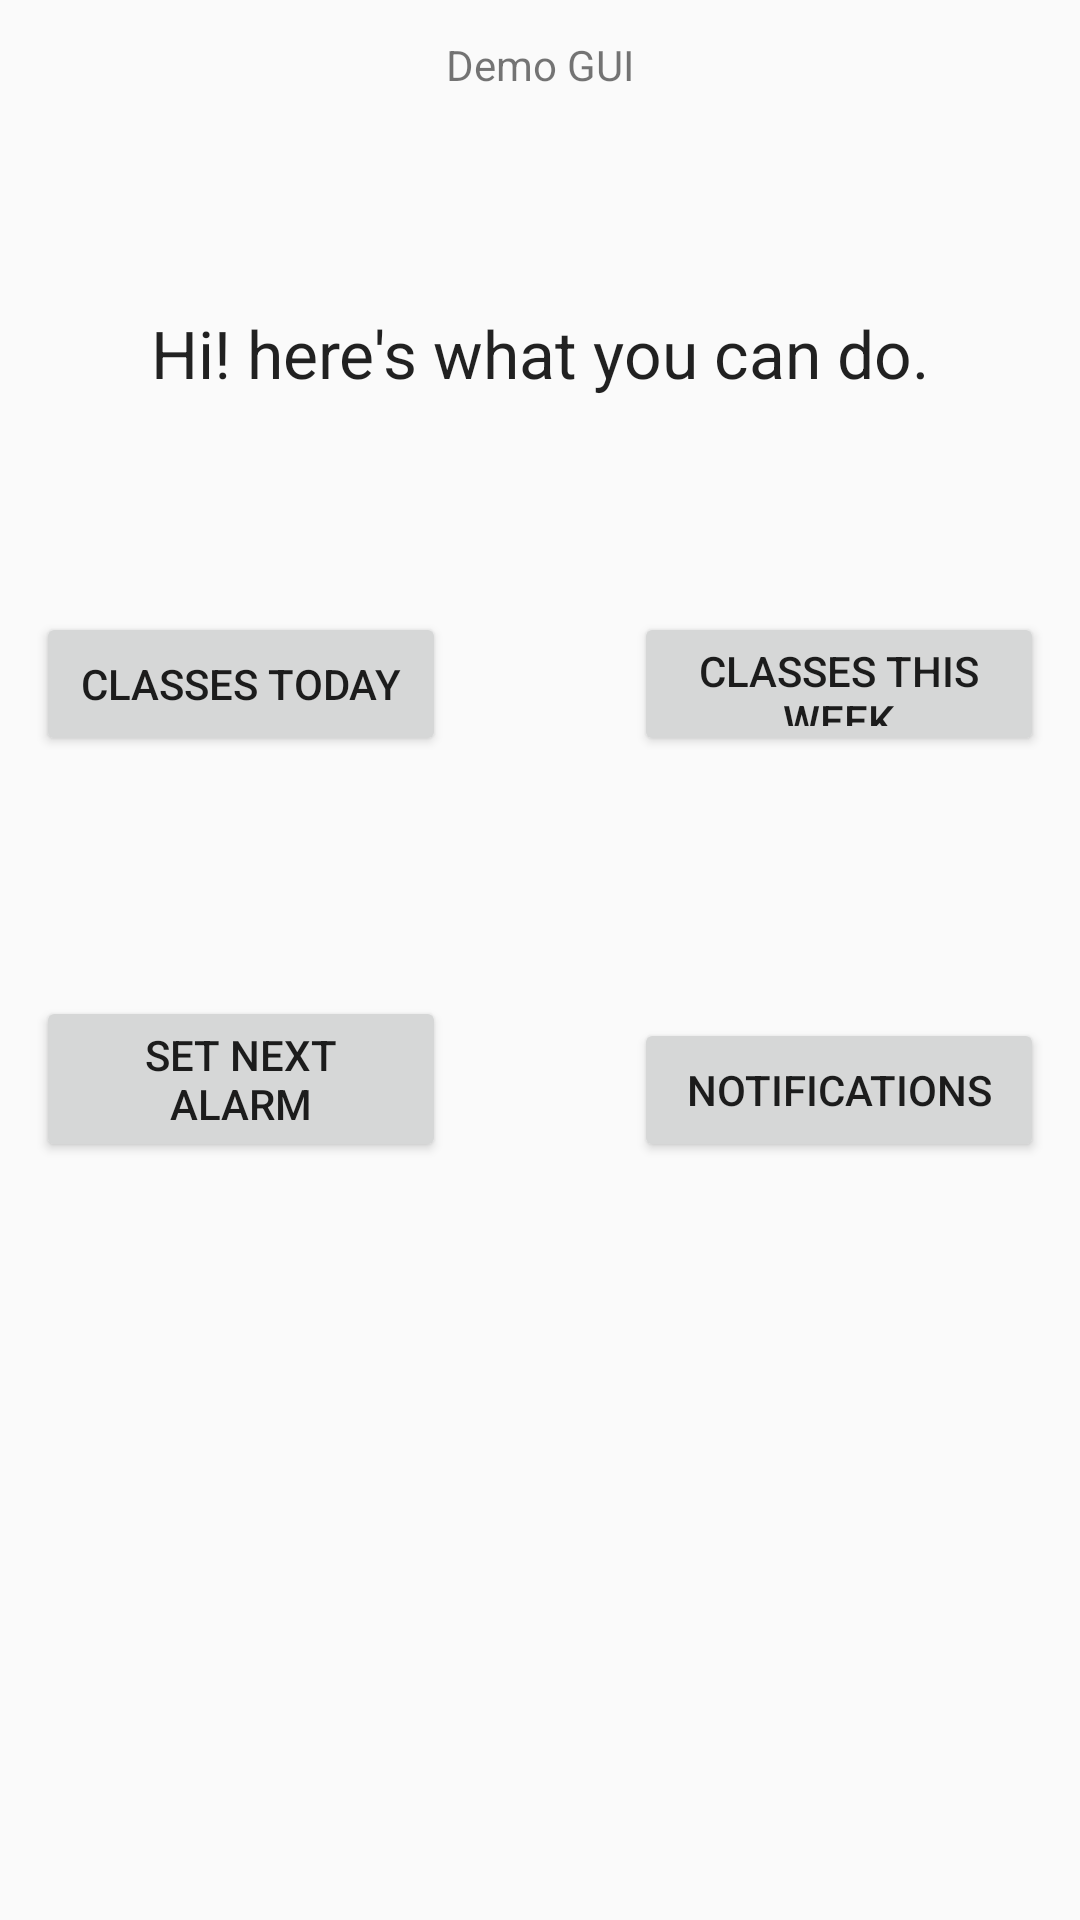

Reconstruct the res/layout file that produces this screen, plus the resources it refers to.
<!-- AndroidManifest.xml: application theme AppTheme -->
<!-- res/layout/activity_demo.xml -->
<RelativeLayout xmlns:android="http://schemas.android.com/apk/res/android"
                xmlns:tools="http://schemas.android.com/tools"
                android:layout_width="match_parent"
                android:layout_height="match_parent"
                android:paddingLeft="@dimen/activity_horizontal_margin"
                android:paddingRight="@dimen/activity_horizontal_margin"
                android:paddingTop="@dimen/activity_vertical_margin"
                android:paddingBottom="@dimen/activity_vertical_margin"
                tools:context="net.example.intentio.demo">

    <TextView
        android:text="@string/hello_world"
        android:layout_width="wrap_content"
        android:layout_height="wrap_content"
        android:id="@+id/textView3"
        android:layout_alignParentTop="true"
        android:layout_centerHorizontal="true" />

    <Button
        android:layout_width="wrap_content"
        android:layout_height="wrap_content"
        android:text="@string/option1_today"
        android:id="@+id/day_button"
        android:layout_marginTop="173dp"
        android:layout_toStartOf="@+id/textView3"
        android:layout_toLeftOf="@+id/textView3"
        android:layout_below="@+id/textView3"
        android:layout_alignParentLeft="true"
        android:layout_alignParentStart="true" />

    <Button
        android:layout_width="wrap_content"
        android:layout_height="wrap_content"
        android:text="@string/option2_week"
        android:id="@+id/week_button"
        android:layout_alignTop="@+id/day_button"
        android:layout_toRightOf="@+id/textView3"
        android:layout_toEndOf="@+id/textView3"
        android:layout_alignBottom="@+id/day_button"
        android:layout_alignParentRight="true"
        android:layout_alignParentEnd="true" />

    <Button
        android:layout_width="wrap_content"
        android:layout_height="wrap_content"
        android:text="@string/option3_alarm"
        android:id="@+id/alarm_button"
        android:layout_below="@+id/day_button"
        android:layout_toLeftOf="@+id/textView3"
        android:layout_toStartOf="@+id/textView3"
        android:layout_marginTop="80dp"
        android:layout_alignParentLeft="true"
        android:layout_alignParentStart="true" />

    <Button
        android:layout_width="wrap_content"
        android:layout_height="wrap_content"
        android:text="@string/option4_notifi"
        android:id="@+id/notification_button"
        android:layout_alignBottom="@+id/alarm_button"
        android:layout_alignLeft="@+id/week_button"
        android:layout_alignStart="@+id/week_button"
        android:layout_alignParentRight="true"
        android:layout_alignParentEnd="true" />

    <TextView
        android:layout_width="wrap_content"
        android:layout_height="wrap_content"
        android:textAppearance="?android:attr/textAppearanceLarge"
        android:text="@string/text_main"
        android:id="@+id/textView5"
        android:layout_below="@+id/textView3"
        android:layout_centerHorizontal="true"
        android:layout_marginTop="72dp" />


</RelativeLayout>
<!-- resources referenced by this layout -->
<resources>
  <dimen name="activity_horizontal_margin">12dp</dimen>
  <dimen name="activity_vertical_margin">12dp</dimen>
  <string name="hello_world"> Demo GUI </string>
  <string name="option1_today">Classes Today</string>
  <string name="option2_week">Classes This Week</string>
  <string name="option3_alarm">Set Next Alarm</string>
  <string name="option4_notifi">Notifications</string>
  <string name="text_main">Hi! here\'s what you can do.</string>
  <style name="AppTheme" parent="Theme.AppCompat.Light.DarkActionBar">
          
          
          <item name="colorPrimary">@color/primary</item>
  
          
          <item name="colorPrimaryDark">@color/primary_dark</item>
  
          
          <item name="colorAccent">@color/accent</item>
  
          <item name="android:statusBarColor">@color/abc_primary_text_material_dark</item>
          
      </style>
  <color name="primary">#2196F3</color>
  <color name="primary_dark">#1565C0</color>
  <color name="accent">#2979FF</color>
</resources>
